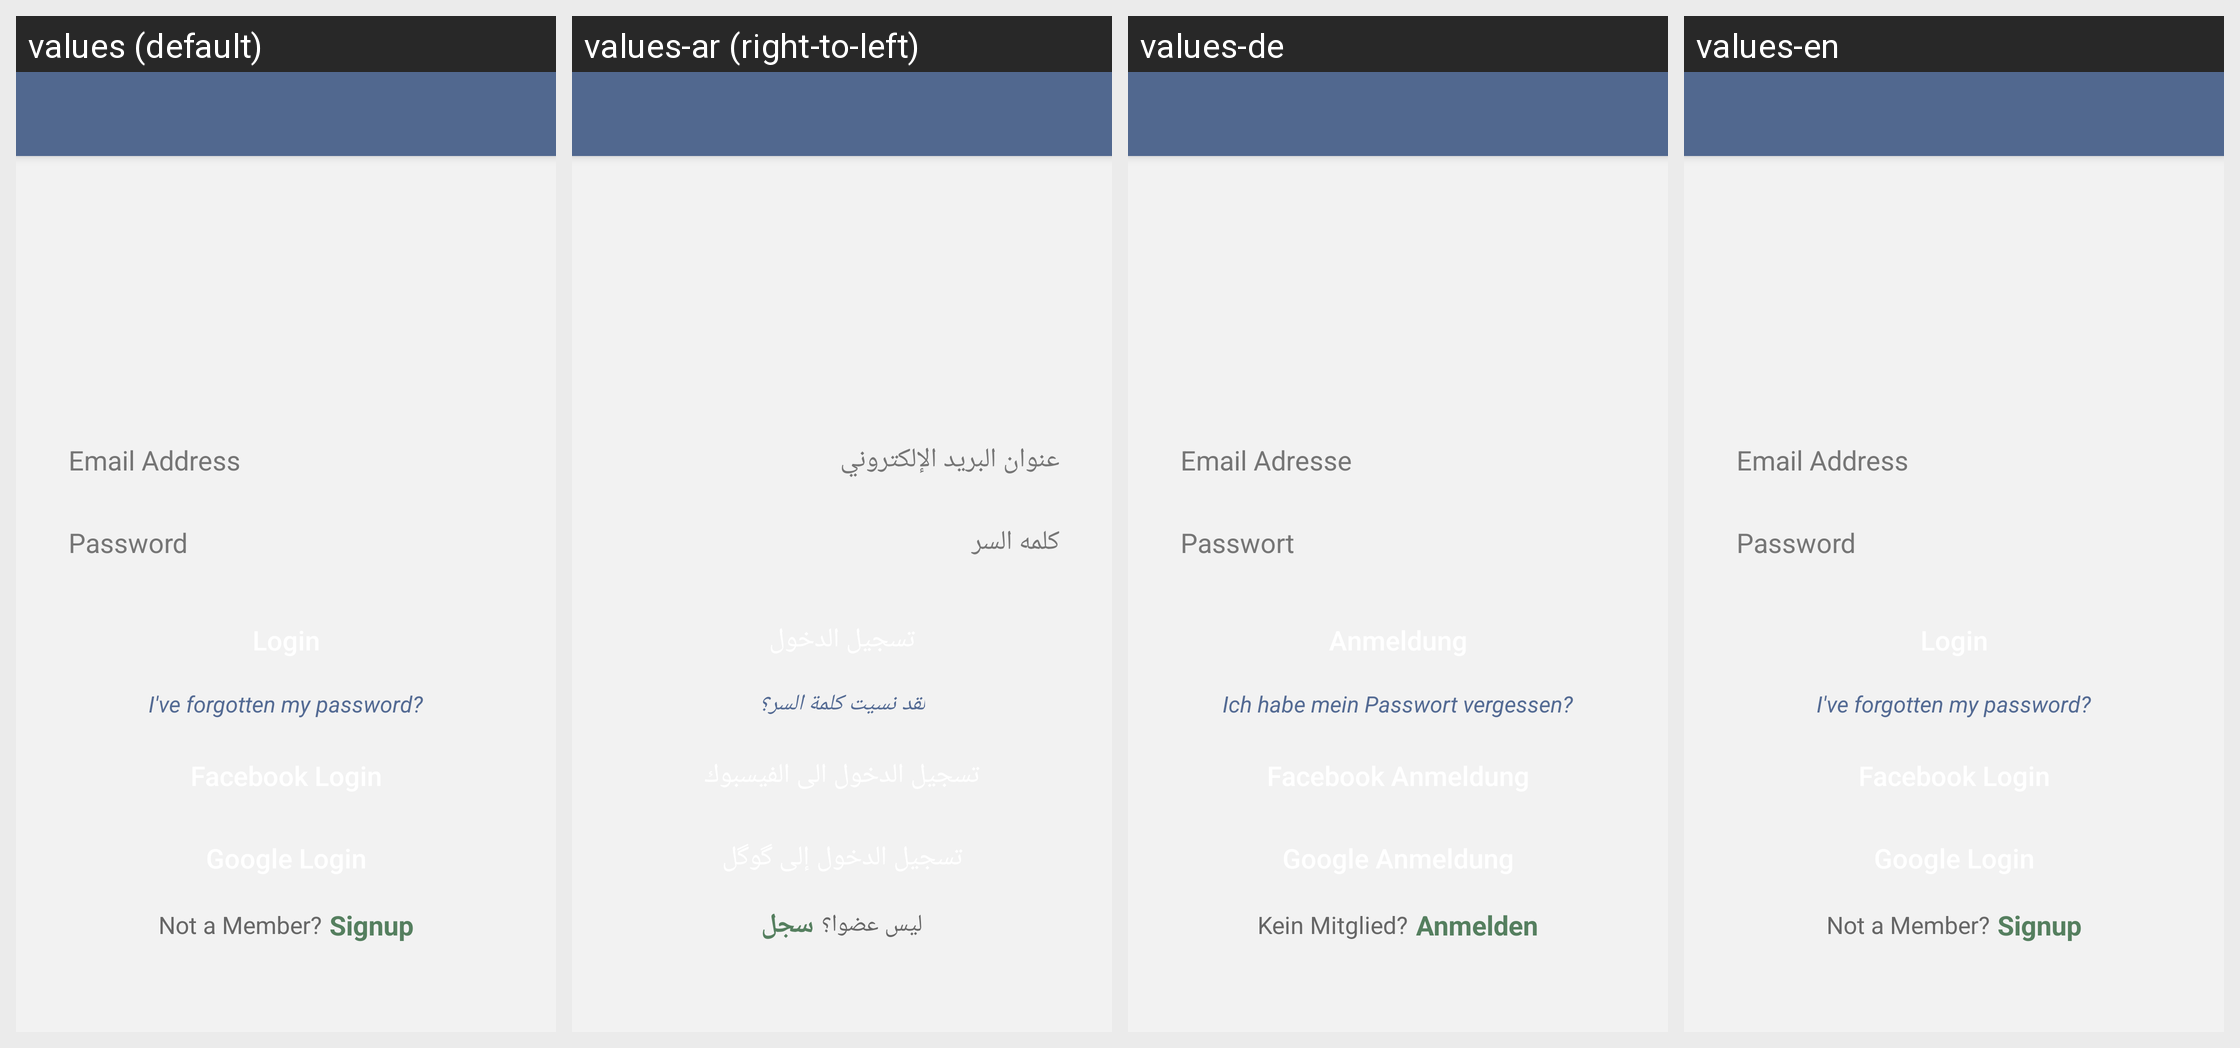

The Android screen above is rendered under several locales of the same app. Produce the string resources it draws, with the default and per-locale values.
Android screen res/layout/login.xml rendered under 4 locales, left to right: values (default), values-ar (right-to-left), values-de, values-en. Device: Nexus 5 (rendered at 1080×1920; each locale shown at half size, 540×960, under a caption strip naming it); theme AppTheme.
Strings drawn on this screen, with the default value and each locale's value (text and hints the layout hard-codes, and strings that could not be matched under every locale, appear in the picture but are not listed):

email_address
  values: Email Address
  values-ar: عنوان البريد الإلكتروني
  values-de: Email Adresse
  values-en: Email Address

password
  values: Password
  values-ar: كلمه السر
  values-de: Passwort
  values-en: Password

forgot_password
  values: I've forgotten my password?
  values-ar: لقد نسيت كلمة السر؟
  values-de: Ich habe mein Passwort vergessen?
  values-en: I've forgotten my password?

not_a_member
  values: Not a Member?
  values-ar: ليس عضوا؟
  values-de: Kein Mitglied?
  values-en: Not a Member?

signup
  values: Signup
  values-ar: سجل
  values-de: Anmelden
  values-en: Signup
